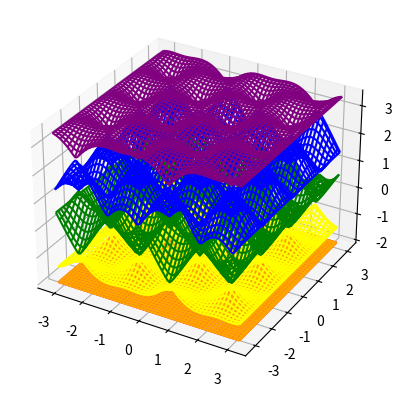

Source code (Python):
import numpy as np
import matplotlib.pyplot as plt 

grid_size = 100 # in one direction
k_min = -np.pi
k_max = np.pi

kx_arr = np.linspace(k_min, k_max, grid_size)
ky_arr = np.linspace(k_min, k_max, grid_size)

KX, KY = np.meshgrid(kx_arr, ky_arr)

class NN:

    def __init__(self, kx, ky):

        self.kx = kx
        self.ky = ky

    def q1(self):

        return self.kx

    def q2(self):

        return (self.kx + np.sqrt(3)*self.ky)/2

    def q3(self):

        return(self.kx - np.sqrt(3)*self.ky)/2

def Ham_builder(kx, ky):

    NNv = NN(kx,ky)

    Ham = np.array([
        [0, np.exp(1j*NNv.q2()), -np.exp(-1j*NNv.q3()), 0, np.exp(-1j*NNv.q2()), np.exp(1j*NNv.q3())],
        [np.exp(-1j*NNv.q2()), 0, 2*1j*np.sin(NNv.q1()), np.exp(1j*NNv.q2()), 0, 0],
        [-np.exp(1j*NNv.q3()), -2*1j*np.sin(NNv.q1()), 0, np.exp(-1j*NNv.q3()), 0, 0],
        [0, np.exp(-1j*NNv.q2()), np.exp(1j*NNv.q3()), 0, np.exp(1j*NNv.q2()), np.exp(-1j*NNv.q3())],
        [np.exp(1j*NNv.q2()), 0 ,0, np.exp(-1j*NNv.q2()), 0, 2*np.cos(NNv.q1())],
        [np.exp(-1j*NNv.q3()), 0, 0, np.exp(1j*NNv.q3()), 2*np.cos(NNv.q1()), 0]
        ])

    return Ham

bands = np.zeros((6,grid_size, grid_size))

for i in range(0 , grid_size):

    for j in range(0, grid_size):

        eival, eivec = np.linalg.eigh(Ham_builder(KX[i][j], KY[i][j]))

        for l in [0,1,2,3,4,5]:
        
            bands[l][i][j] = eival[l]




fig = plt.figure()
ax = fig.add_subplot(111, projection='3d')


colors = ['red', 'orange', 'yellow', 'green', 'blue', 'purple']

for i in [0, 1, 2, 3, 4, 5]:
    ax.plot_wireframe(KX, KY, bands[i], color = colors[i])

plt.show()
